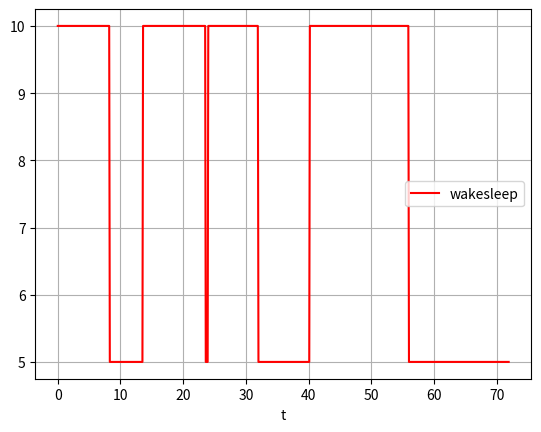

Write the Python code that produced this figure.
import numpy as np
import matplotlib.pyplot as plt
carray = []
cdarray=[]
c2array = []
c2darray=[]
tarray = []
harray = []
hdarray=[]
alertarray = []
alertdarray=[]
wakesleeparray=[]
wakesleepdarray=[]
def eulers():
    dt = 0.1 # hr
    t=0
    i=0
    c=-3
    
    mu = 1
    hasy=15
    h0=1
    t0=16
    xs=3
    xw=18
    threshinit=7
    thresh=threshinit
    sleepstatus=1
    dsleepstatus=1
    h=0
    hd=0
    omega=(2*np.pi)/24
    u=.01
    o=5
    A=.1
    phi=6
    c=0
    cd=np.sin(-phi)
    c2=1
    c2d=np.cos(-phi)
    
    sleepfreedom=0
    while t<=72:
        thresh=thresh+np.random.randn()
        
        #C euler function
        dcdt = mu*(c-(1/3)*c**3-c2)
        dcddt = mu*(cd-(1/3)*cd**3-c2d)
        dc2dt = (1/mu)*(c*omega**2-A*np.sin(omega*t))
        dc2ddt = (1/mu)*(cd*omega**2-A*np.sin(omega*t))
        c=c+dcdt*dt
        cd = cd +dcddt*dt
        c2=c2+dc2dt*dt
        c2d = c2d+dc2ddt*dt
        #enable/disable sleep
        if ((0<=t and t<=8)) or ((24<=t and t<=32)) or (48<=t and t<=56):
            sleepfreedom=0
        else:
            sleepfreedom=1
        if (sleepfreedom==0):
            sleepstatus=1
            dsleepstatus=1
        if (sleepfreedom==1):
            if ((h-c)>=thresh and sleepstatus==1):
                sleepstatus=0
            elif(np.abs(h-c)<.2 and sleepstatus==0):
                sleepstatus=1
            if ((hd-cd)>=thresh and dsleepstatus==1):
                dsleepstatus=0
            elif(np.abs(hd-cd)<.2 and dsleepstatus==0):
                dsleepstatus=1
        
        #H euler function
        if(sleepstatus==1):
            dhdt=(-h/xw)+(hasy/xw)
            wakesleeparray.append(10)
        else:
            dhdt=(-h/xs)
            wakesleeparray.append(5)
        h=h+dhdt*dt
        
        if(dsleepstatus==1):
            dhddt=(-hd/xw)+(hasy/xw)
            wakesleepdarray.append(9)
        else:
            dhddt=(-hd/xs)
            wakesleepdarray.append(4)
        hd=hd+dhddt*dt
        
        #append arrays
        harray.append(h)    
        hdarray.append(hd)
        carray.append(c)
        cdarray.append(cd)
        c2array.append(c2)
        c2darray.append(c2d)
        tarray.append(t)
        if (sleepstatus==1):
            alertarray.append(h-c)
        elif (sleepstatus==0):
            alertarray.append(c+h)
        if (dsleepstatus==1):
            alertdarray.append(hd-cd)
        elif (dsleepstatus==0):
            alertdarray.append(cd+hd)
        t=t+dt
        i=i+1
        thresh=threshinit

eulers()
#plt.plot(tarray,alertarray,'purple',label='hc')
#plt.plot(tarray,alertdarray,'green',label='driven hc')
plt.plot(tarray,wakesleeparray,'r',label='wakesleep')
#plt.plot(tarray,wakesleepdarray,'b',label='wakesleepd')
#plt.plot(tarray,carray,'r',label='C')
#plt.plot(tarray,cdarray)
#plt.plot(tarray,hdarray)
#plt.plot(tarray,harray,'g',label='h')
plt.legend(loc='best')
plt.xlabel('t')
plt.grid()
plt.savefig("wakesleep+6.svg")
#call function